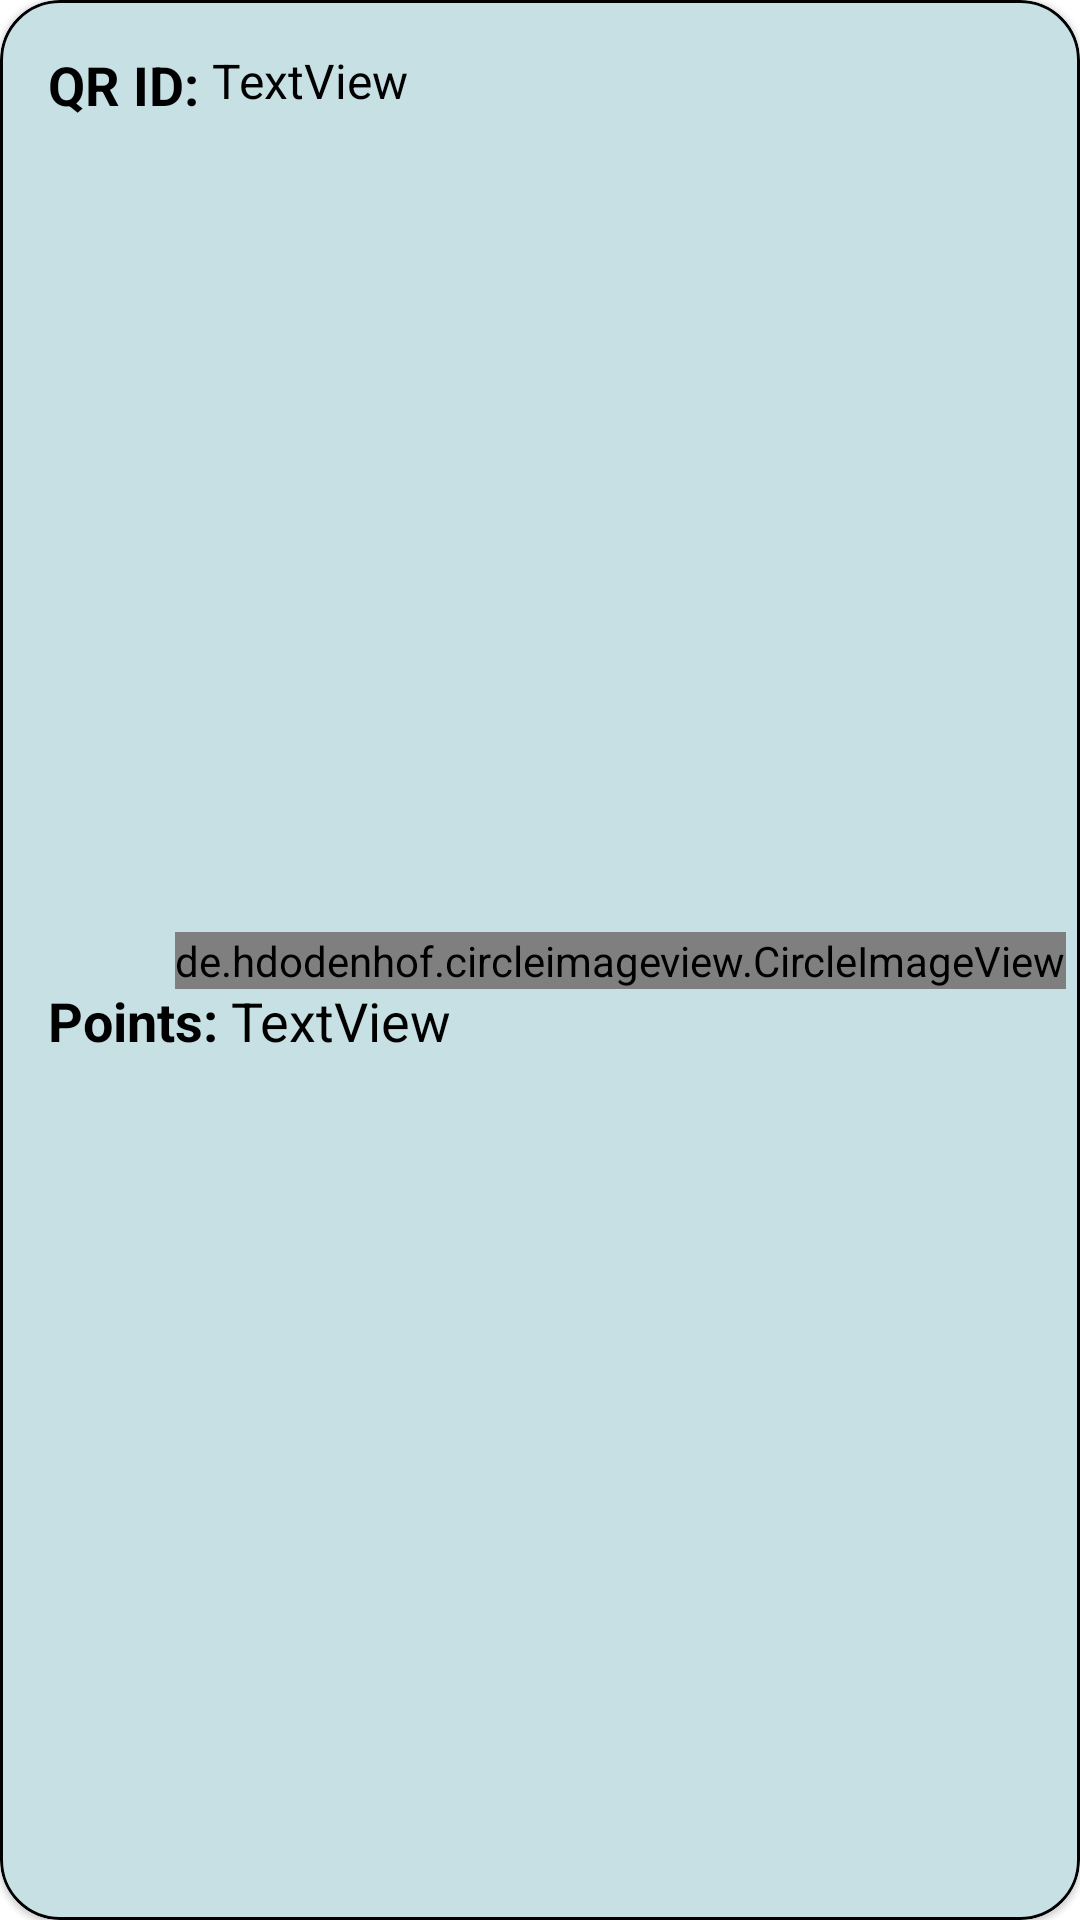

The Android layout XML behind this screen, and the referenced resources:
<!-- AndroidManifest.xml: application theme Theme.QRHunter -->
<!-- res/layout/qr_code_content.xml -->
<?xml version="1.0" encoding="utf-8"?>
<com.google.android.material.card.MaterialCardView
    xmlns:android="http://schemas.android.com/apk/res/android"
    xmlns:app="http://schemas.android.com/apk/res-auto"
    xmlns:tools="http://schemas.android.com/tools"
    android:layout_width="match_parent"
    android:layout_height="90dp"
    android:layout_marginHorizontal="10dp"
    android:layout_marginTop="10dp"
    android:layout_marginBottom="20dp"
    android:scrollbars="vertical"
    app:cardCornerRadius="20dp"
    app:strokeColor="@color/black"
    app:strokeWidth="1dp">


    <androidx.constraintlayout.widget.ConstraintLayout
        android:layout_width="match_parent"
        android:layout_height="match_parent"
        android:background="@color/primary_3rd">

        <de.hdodenhof.circleimageview.CircleImageView
            android:id="@+id/qr_representaion"
            android:layout_width="wrap_content"
            android:layout_height="wrap_content"
            app:civ_border_width="2dp"
            android:src="@drawable/baseline_qr_code_50"
            app:layout_constraintBottom_toBottomOf="parent"
            app:layout_constraintEnd_toEndOf="parent"
            app:layout_constraintHorizontal_bias="0.926"
            app:layout_constraintStart_toStartOf="parent"
            app:layout_constraintTop_toTopOf="parent"
            app:srcCompat="@drawable/baseline_qr_code_50" />

        <TextView
            android:id="@+id/textView1"
            android:layout_width="wrap_content"
            android:layout_height="wrap_content"
            android:layout_marginStart="16dp"
            android:layout_marginTop="16dp"
            android:text="QR ID: "
            android:textColor="@color/black"
            android:textSize="18sp"
            android:textStyle="bold"
            app:layout_constraintStart_toStartOf="parent"
            app:layout_constraintTop_toTopOf="parent" />

        <TextView
            android:id="@+id/qr_name"
            android:layout_width="215dp"
            android:layout_height="27dp"
            android:text="TextView"
            android:textColor="@color/black"
            android:textSize="16sp"
            android:layout_marginTop="16dp"
            app:layout_constraintHorizontal_bias="0.491"
            app:layout_constraintStart_toEndOf="@id/textView1"
            app:layout_constraintTop_toTopOf="parent" />

        <TextView
            android:id="@+id/textView2"
            android:layout_width="wrap_content"
            android:layout_height="wrap_content"
            android:layout_marginStart="16dp"
            android:layout_marginTop="16dp"
            android:layout_marginBottom="16dp"
            android:text="Points: "
            android:textColor="@color/black"
            android:textSize="18sp"
            android:textStyle="bold"
            app:layout_constraintStart_toStartOf="parent"
            app:layout_constraintTop_toBottomOf="@id/textView1"
            app:layout_constraintBottom_toBottomOf="parent"/>

        <TextView
            android:id="@+id/qr_points"
            android:layout_width="200dp"
            android:layout_height="27dp"
            android:layout_marginTop="16dp"
            android:layout_marginBottom="16dp"
            android:text="TextView"
            android:textColor="@color/black"
            android:textSize="18sp"
            app:layout_constraintBottom_toBottomOf="parent
"
            app:layout_constraintStart_toEndOf="@id/textView2"
            app:layout_constraintTop_toBottomOf="@id/qr_name" />

    </androidx.constraintlayout.widget.ConstraintLayout>
</com.google.android.material.card.MaterialCardView>
<!-- resources referenced by this layout -->
<resources>
  <color name="black">#FF000000</color>
  <color name="primary_3rd">#C6E0E4</color>
  <!-- drawable baseline_qr_code_50 (drawable) -->
  <vector android:height="50dp" android:tint="#000000"
      android:viewportHeight="24" android:viewportWidth="24"
      android:width="50dp" xmlns:android="http://schemas.android.com/apk/res/android">
      <path android:fillColor="@android:color/white" android:pathData="M3,11h8V3H3V11zM5,5h4v4H5V5z"/>
      <path android:fillColor="@android:color/white" android:pathData="M3,21h8v-8H3V21zM5,15h4v4H5V15z"/>
      <path android:fillColor="@android:color/white" android:pathData="M13,3v8h8V3H13zM19,9h-4V5h4V9z"/>
      <path android:fillColor="@android:color/white" android:pathData="M19,19h2v2h-2z"/>
      <path android:fillColor="@android:color/white" android:pathData="M13,13h2v2h-2z"/>
      <path android:fillColor="@android:color/white" android:pathData="M15,15h2v2h-2z"/>
      <path android:fillColor="@android:color/white" android:pathData="M13,17h2v2h-2z"/>
      <path android:fillColor="@android:color/white" android:pathData="M15,19h2v2h-2z"/>
      <path android:fillColor="@android:color/white" android:pathData="M17,17h2v2h-2z"/>
      <path android:fillColor="@android:color/white" android:pathData="M17,13h2v2h-2z"/>
      <path android:fillColor="@android:color/white" android:pathData="M19,15h2v2h-2z"/>
  </vector>
  <style name="Theme.QRHunter" parent="Theme.MaterialComponents.DayNight.DarkActionBar">
          
          <item name="colorPrimary">@color/primary_1st</item>
          <item name="colorPrimaryVariant">@color/primary_2nd</item>
          <item name="colorOnPrimary">@color/primary_3rd</item>
          <item name="titleTextColor">@color/black</item>
          
          <item name="colorSecondary">@color/teal_200</item>
          <item name="colorSecondaryVariant">@color/teal_700</item>
          <item name="colorOnSecondary">@color/black</item>
          
          <item name="android:statusBarColor">?attr/colorPrimaryVariant</item>
          
          <item name="android:textColor">@color/black</item>
          <item name="android:itemTextAppearance">@color/black</item>
          <item name="fontFamily">@font/jetbrainsmono</item>
  
  
      </style>
  <color name="primary_1st">#B0C6D7</color>
  <color name="primary_2nd">#505980</color>
  <color name="teal_200">#FF03DAC5</color>
  <color name="teal_700">#FF018786</color>
</resources>
